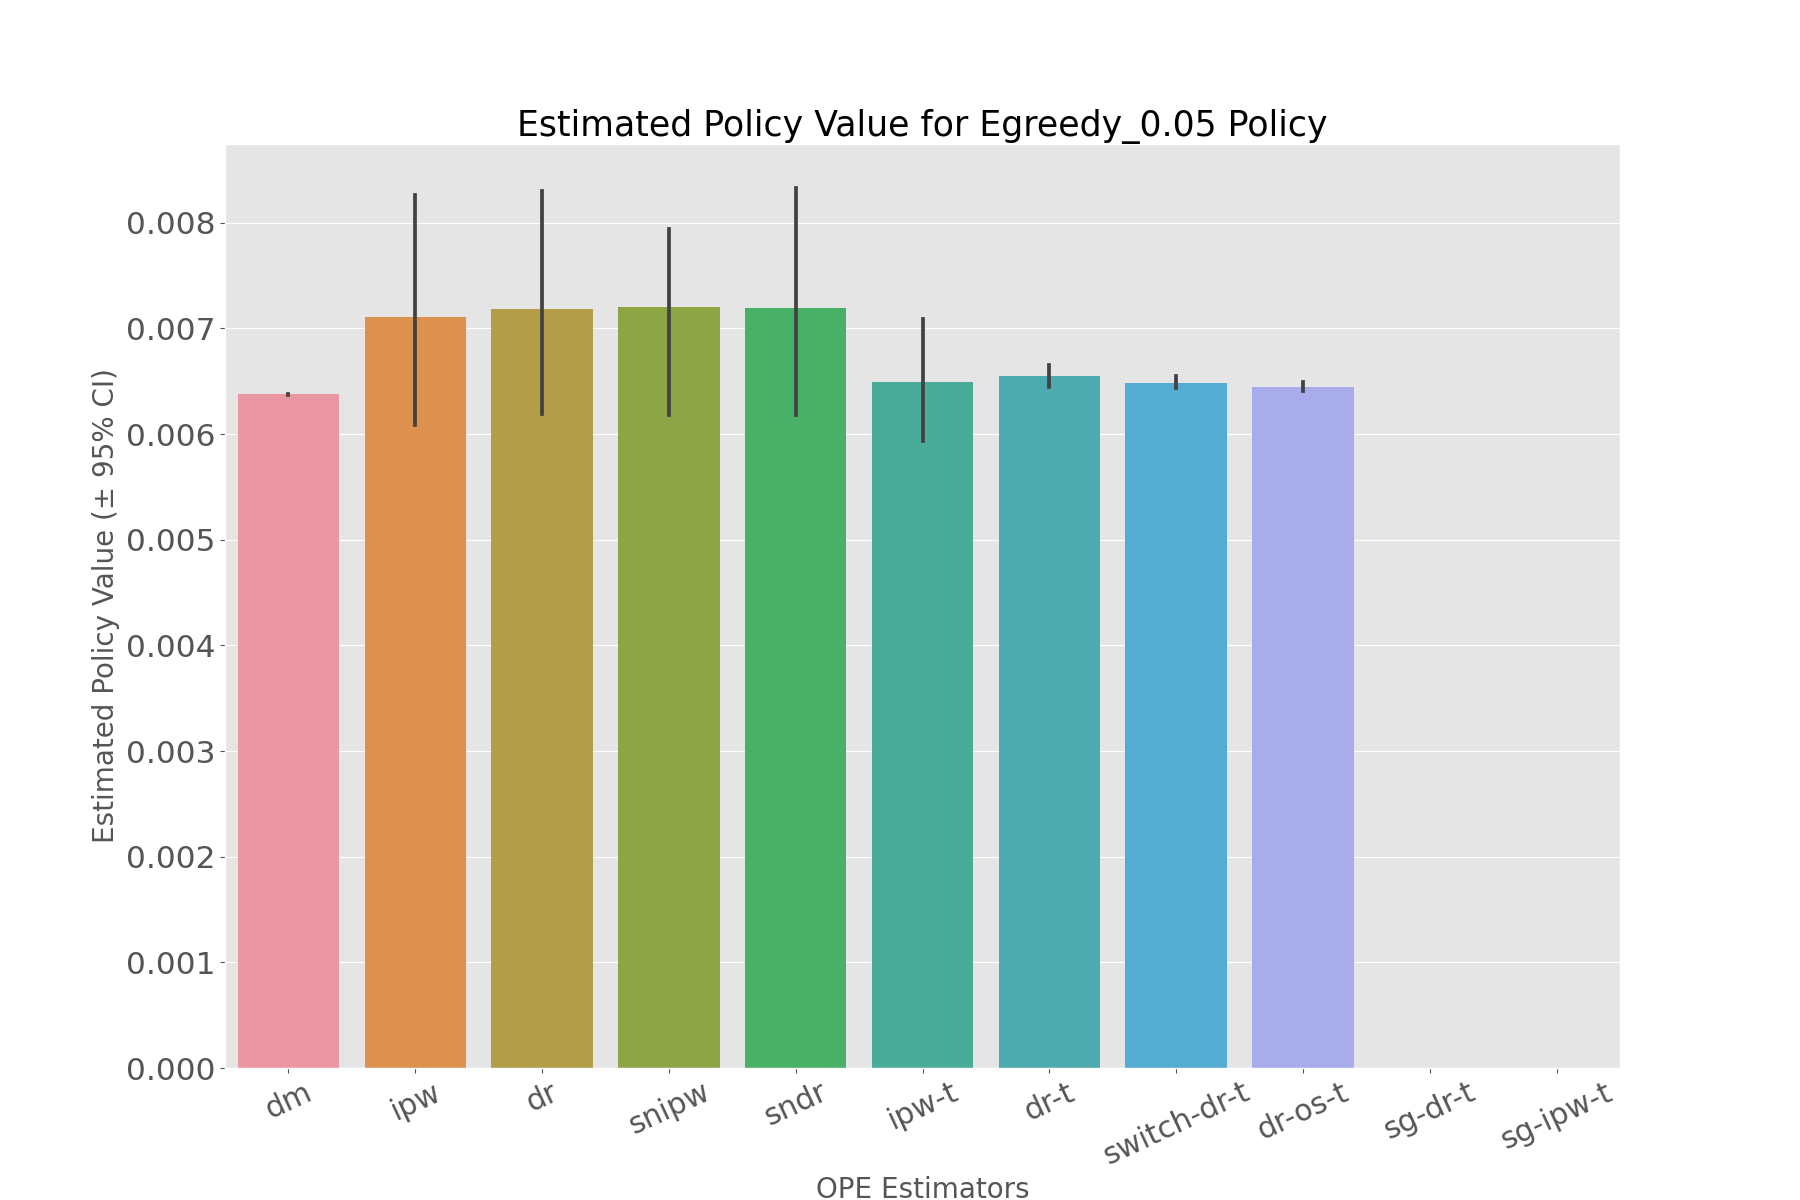

Data behind this chart, as committed beside it:
, estimated_policy_value, relative_estimated_policy_value, mean, 95.0% CI (lower), 95.0% CI (upper)
dm, 0.006375, 0.9993, 0.006375, 0.006375, 0.006375
ipw, 0.006941, 1.088, 0.006963, 0.006091, 0.00826
dr, 0.007036, 1.103, 0.007058, 0.006188, 0.008302
snipw, 0.00704, 1.104, 0.007062, 0.006178, 0.008378
sndr, 0.007045, 1.104, 0.007068, 0.006186, 0.00833
ipw-t, 0.006451, 1.011, 0.006467, 0.005934, 0.007085
dr-t, 0.006549, 1.027, 0.006549, 0.006447, 0.006652
switch-dr-t, 0.006479, 1.016, 0.006479, 0.00641, 0.006553
dr-os-t, 0.006451, 1.011, 0.006451, 0.00641, 0.006489
sg-dr-t, , , , , 
sg-ipw-t, , , , , 
